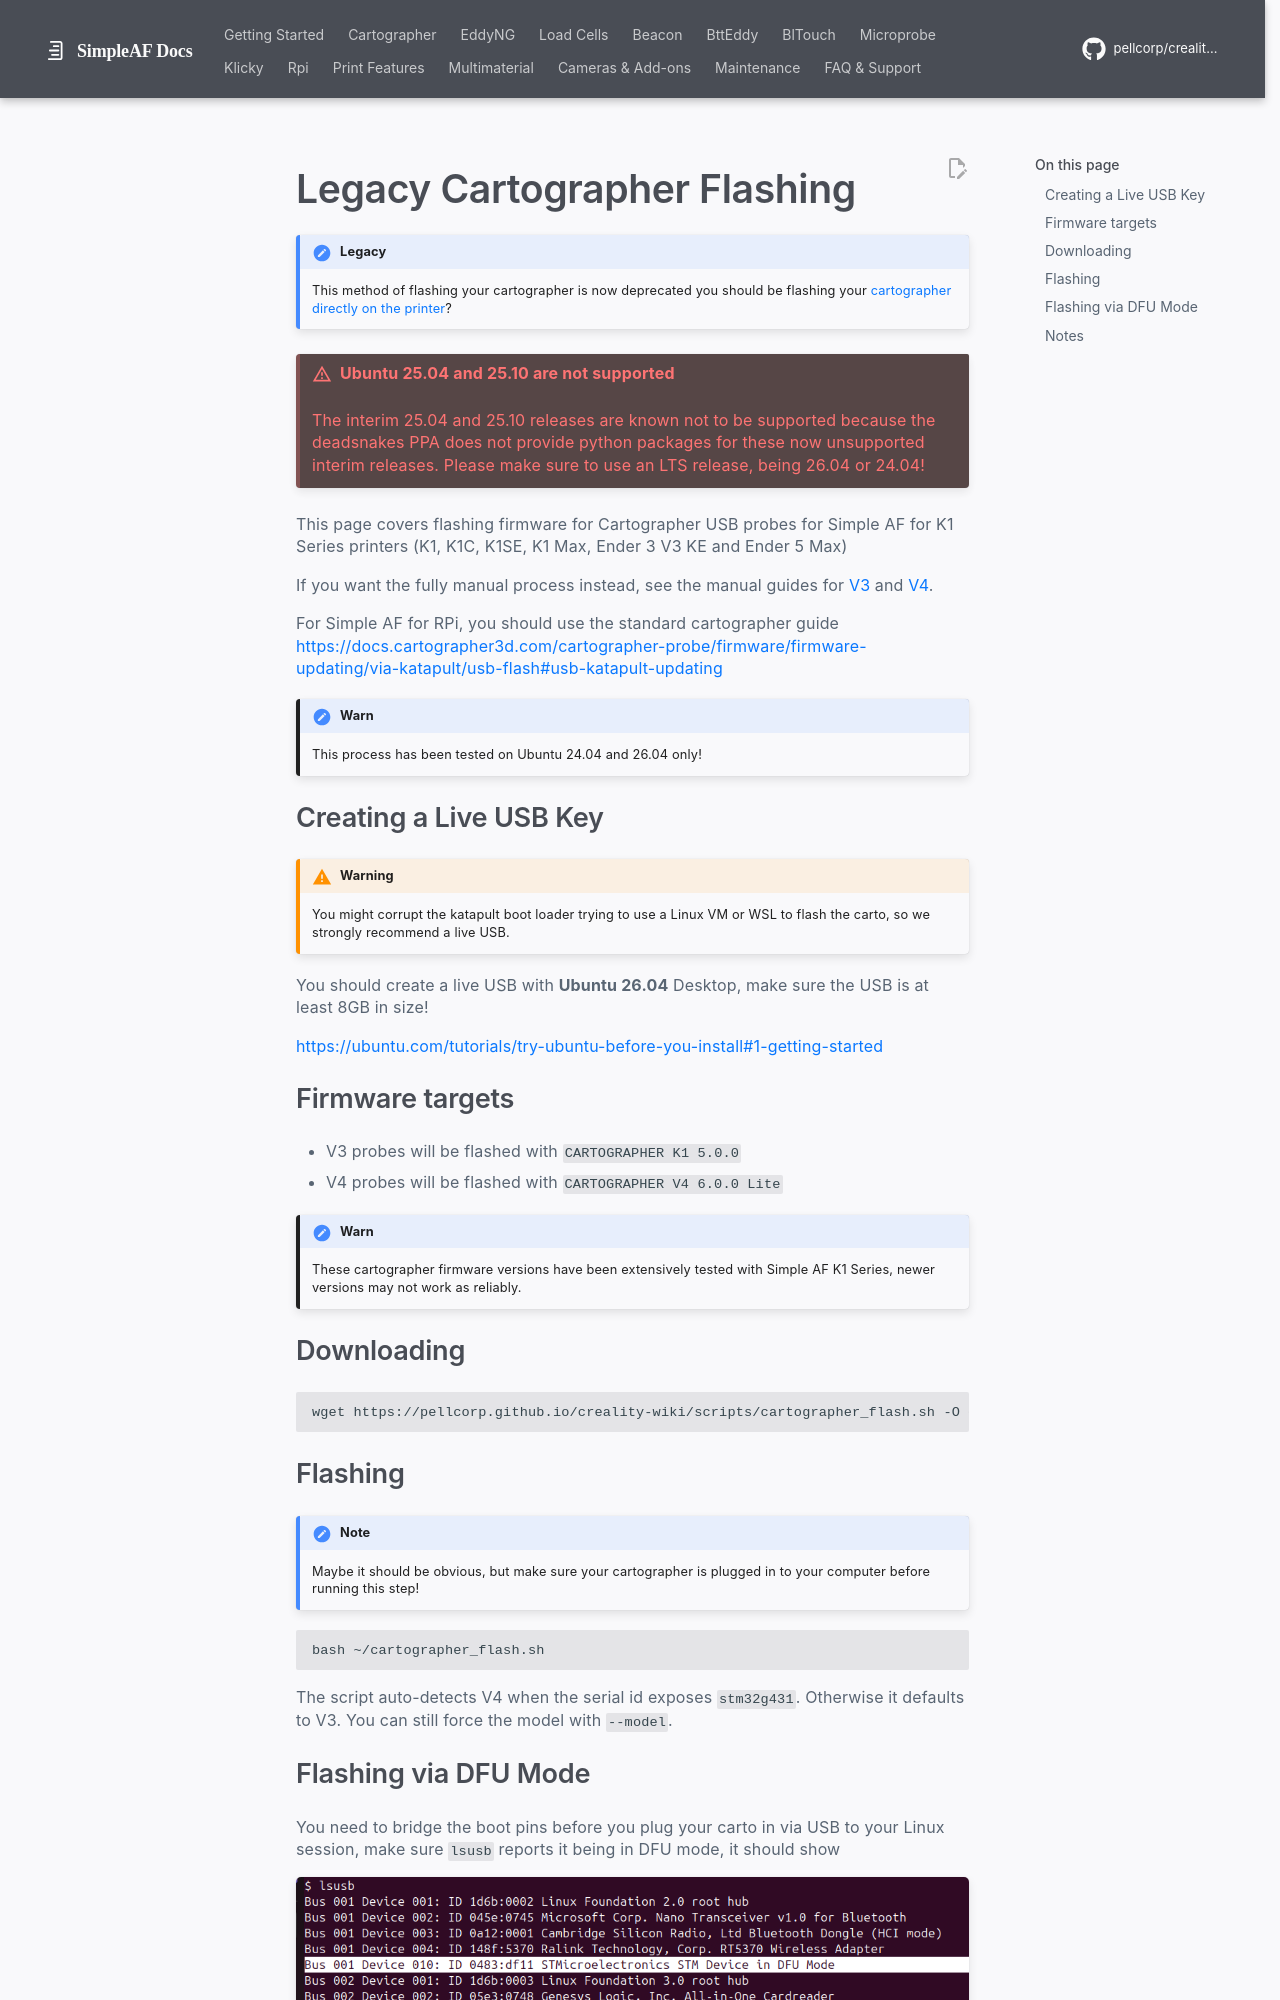

repository: pellcorp/creality-wiki · page: legacy_cartographer_flashing/index.html · generator: mkdocs

# Legacy Cartographer Flashing

!!! note "Legacy"

    This method of flashing your cartographer is now deprecated you should be flashing your [cartographer directly on the printer](cartographer_flashing.md)?

!!! klipper-error "Ubuntu 25.04 and 25.10 are not supported"

    The interim 25.04 and 25.10 releases are known not to be supported because the deadsnakes PPA does not provide python packages for these
    now unsupported interim releases.   Please make sure to use an LTS release, being 26.04 or 24.04!

This page covers flashing firmware for Cartographer USB probes for Simple AF for K1 Series printers (K1, K1C, K1SE, K1 Max, Ender 3 V3 KE and Ender 5 Max)

If you want the fully manual process instead, see the manual guides for [V3](cartographer_V3_flashing.md) and [V4](cartographer_V4_flashing.md).

For Simple AF for RPi, you should use the standard cartographer guide <https://docs.cartographer3d.com/cartographer-probe/firmware/firmware-updating/via-katapult/usb-flash#usb-katapult-updating>

!!! warn

    This process has been tested on Ubuntu 24.04 and 26.04 only!   

## Creating a Live USB Key

!!! warning

    You might corrupt the katapult boot loader trying to use a Linux VM or WSL to flash the carto, so we strongly recommend a live USB.

You should create a live USB with **Ubuntu 26.04** Desktop, make sure the USB is at least 8GB in size!

<https://ubuntu.com/tutorials/try-ubuntu-before-you-install#1-getting-started>

## Firmware targets

- V3 probes will be flashed with `CARTOGRAPHER K1 5.0.0`
- V4 probes will be flashed with `CARTOGRAPHER V4 6.0.0 Lite`

!!! warn 

    These cartographer firmware versions have been extensively tested with Simple AF K1 Series, newer versions may not work as reliably.

## Downloading

```bash
wget https://pellcorp.github.io/creality-wiki/scripts/cartographer_flash.sh -O ~/cartographer_flash.sh
```

## Flashing

!!! note

    Maybe it should be obvious, but make sure your cartographer is plugged in to your computer before running this step!

```bash
bash ~/cartographer_flash.sh
```

The script auto-detects V4 when the serial id exposes `stm32g431`. Otherwise it defaults to V3. You can still force the model with `--model`.
